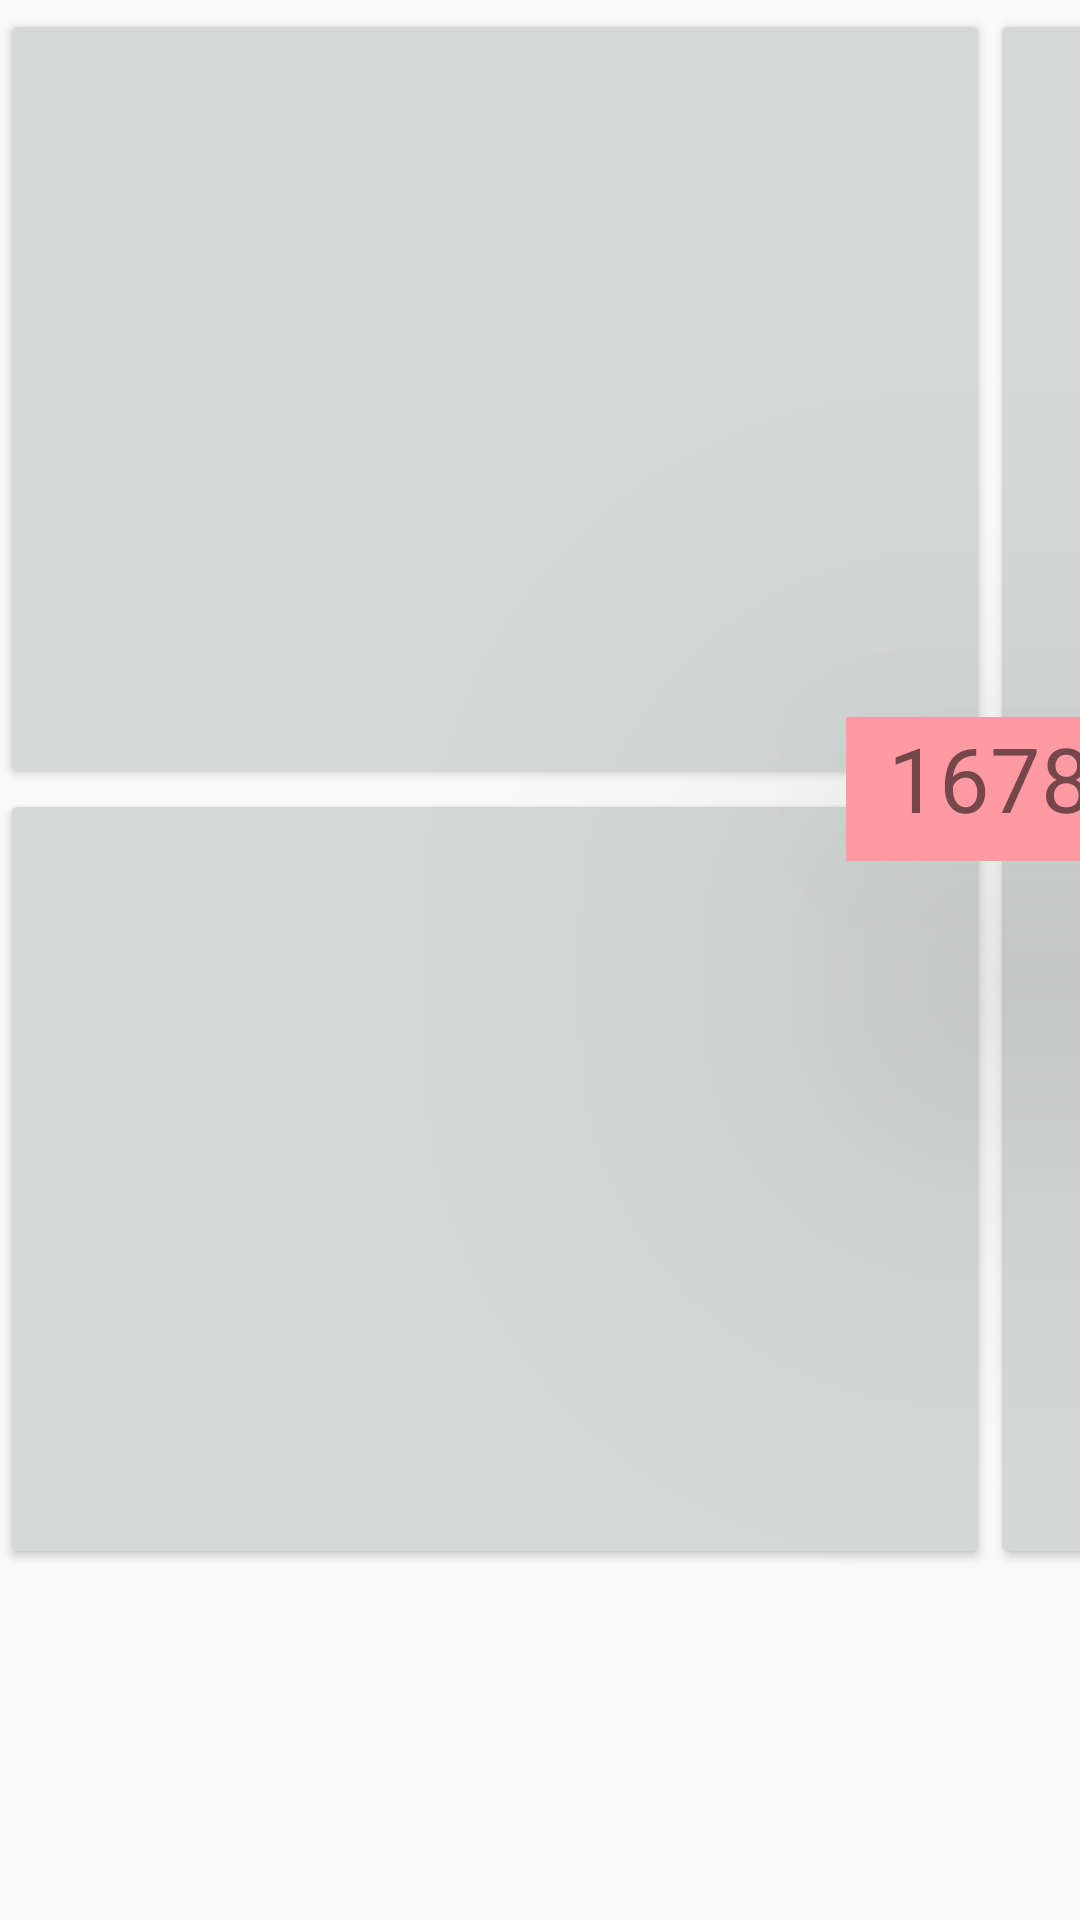

This screen was rendered from an Android layout file. Write that file and the resources it references.
<!-- AndroidManifest.xml: application theme AppTheme -->
<!-- res/layout/activity_match_field_left.xml -->
<?xml version="1.0" encoding="utf-8"?>
<androidx.constraintlayout.widget.ConstraintLayout xmlns:android="http://schemas.android.com/apk/res/android"
    xmlns:app="http://schemas.android.com/apk/res-auto"
    xmlns:tools="http://schemas.android.com/tools"
    android:layout_width="match_parent"
    android:layout_height="match_parent"
    tools:context=".Activities.MatchActivity">

    <TextView
        android:id="@+id/teamNumber"
        android:layout_width="96dp"
        android:layout_height="48dp"
        android:layout_marginStart="8dp"
        android:layout_marginTop="8dp"
        android:layout_marginEnd="8dp"
        android:layout_marginBottom="8dp"
        android:background="@color/pastelRed"
        android:text="1678"
        android:textAlignment="center"
        android:textSize="30sp"
        android:translationZ="90dp"
        android:visibility="visible"
        app:layout_constraintBottom_toBottomOf="@+id/leftBottomRight"
        app:layout_constraintEnd_toEndOf="@+id/leftBottomRight"
        app:layout_constraintStart_toStartOf="@+id/leftBottomLeft"
        app:layout_constraintTop_toTopOf="@+id/leftTopLeft" />

    <Button
        android:id="@+id/leftBottomRight"
        android:layout_width="330dp"
        android:layout_height="260dp"
        android:contentDescription="leftBottomRight"
        android:onClick="shoot"
        app:layout_constraintStart_toStartOf="@+id/leftTopRight"
        app:layout_constraintTop_toBottomOf="@+id/leftTopRight" />

    <Button
        android:id="@+id/leftBottomLeft"
        android:layout_width="330dp"
        android:layout_height="260dp"
        android:contentDescription="leftBottomLeft"
        android:onClick="shoot"
        app:layout_constraintEnd_toStartOf="@+id/leftBottomRight"
        app:layout_constraintTop_toBottomOf="@+id/leftTopLeft" />

    <Button
        android:id="@+id/leftTopLeft"
        android:layout_width="330dp"
        android:layout_height="260dp"
        android:layout_marginTop="3dp"
        android:contentDescription="leftTopLeft"
        android:onClick="shoot"
        app:layout_constraintStart_toStartOf="parent"
        app:layout_constraintTop_toTopOf="parent" />

    <Button
        android:id="@+id/leftTopRight"
        android:layout_width="330dp"
        android:layout_height="260dp"
        android:contentDescription="leftTopRight"
        android:onClick="shoot"
        app:layout_constraintBottom_toBottomOf="@+id/leftTopLeft"
        app:layout_constraintStart_toEndOf="@+id/leftTopLeft" />

    <Button
        android:id="@+id/trenchButton"
        android:layout_width="190dp"
        android:layout_height="91dp"
        android:layout_marginTop="5dp"
        android:layout_marginEnd="2dp"
        android:background="@color/pastelRed"
        android:contentDescription="trenchRun"
        android:onClick="shoot"
        android:translationZ="90dp"
        app:layout_constraintEnd_toEndOf="@+id/leftBottomRight"
        app:layout_constraintTop_toTopOf="@+id/leftTopLeft" />

    <Button
        android:id="@+id/defenseButton"
        android:layout_width="208dp"
        android:layout_height="58dp"
        android:onClick="defense"
        android:text="DEFENSE"
        app:layout_constraintStart_toStartOf="@+id/wheelButton"
        app:layout_constraintTop_toBottomOf="@+id/wheelButton" />

    <Button
        android:id="@+id/incapButton"
        android:layout_width="208dp"
        android:layout_height="65dp"
        android:layout_marginTop="8dp"
        android:onClick="incap"
        android:text="INCAPACITATED"
        app:layout_constraintStart_toStartOf="@+id/defenseButton"
        app:layout_constraintTop_toBottomOf="@+id/defenseButton" />

    <ImageButton
        android:id="@+id/wheelButton"
        android:layout_width="222dp"
        android:layout_height="211dp"
        android:layout_marginStart="8dp"
        android:background="#00FFFFFF"
        android:contentDescription="wheel"
        android:onClick="wheel"
        android:scaleType="centerCrop"
        app:layout_constraintBottom_toTopOf="@+id/defenseButton"
        app:layout_constraintStart_toEndOf="@+id/trenchButton"
        app:srcCompat="@drawable/match_controlpanel" />

    <ImageButton
        android:id="@+id/hangerButton"
        android:layout_width="201dp"
        android:layout_height="155dp"
        android:layout_marginTop="16dp"
        android:background="#00703F3F"
        android:onClick="climb"
        android:scaleType="centerInside"
        app:layout_constraintEnd_toEndOf="@+id/incapButton"
        app:layout_constraintHorizontal_bias="1.0"
        app:layout_constraintStart_toStartOf="@+id/incapButton"
        app:layout_constraintTop_toBottomOf="@+id/incapButton"
        app:srcCompat="@drawable/match_climb" />

    <Button
        android:id="@+id/undoButton"
        android:layout_width="38dp"
        android:layout_height="211dp"
        android:layout_marginStart="8dp"
        android:layout_marginTop="8dp"
        android:layout_marginEnd="16dp"
        android:layout_marginBottom="8dp"
        android:onClick="undo"
        android:text="UNDO"
        app:layout_constraintBottom_toBottomOf="parent"
        app:layout_constraintEnd_toEndOf="parent"
        app:layout_constraintStart_toEndOf="@+id/defenseButton"
        app:layout_constraintTop_toTopOf="parent" />

    <ImageButton
        android:id="@+id/targetZoneButton"
        android:layout_width="wrap_content"
        android:layout_height="wrap_content"
        android:layout_marginStart="2dp"
        android:layout_marginBottom="8dp"
        android:background="#00FFFFFF"
        android:contentDescription="targetZone"
        android:onClick="shoot"
        android:translationZ="90dp"
        app:layout_constraintBottom_toBottomOf="@+id/leftTopLeft"
        app:layout_constraintStart_toStartOf="@+id/leftBottomLeft"
        app:layout_constraintTop_toTopOf="@+id/leftTopLeft"
        app:srcCompat="@drawable/match_redtargetzoneleft" />

    <ImageView
        android:id="@+id/initLineImage"
        android:layout_width="57dp"
        android:layout_height="507dp"
        android:layout_marginStart="8dp"
        android:layout_marginTop="8dp"
        android:layout_marginEnd="8dp"
        android:layout_marginBottom="8dp"
        app:layout_constraintBottom_toBottomOf="@+id/leftBottomRight"
        app:layout_constraintEnd_toEndOf="@+id/leftBottomRight"
        app:layout_constraintStart_toStartOf="@+id/targetZoneButton"
        app:layout_constraintTop_toTopOf="@+id/leftTopRight"
        app:srcCompat="@color/pastelRed" />


</androidx.constraintlayout.widget.ConstraintLayout>
<!-- resources referenced by this layout -->
<resources>
  <color name="pastelRed">#FF9AA2</color>
  <!-- drawable match_controlpanel: png bitmap (drawable, 117593 bytes) -->
  <style name="AppTheme" parent="Theme.AppCompat.Light.DarkActionBar" />
</resources>
